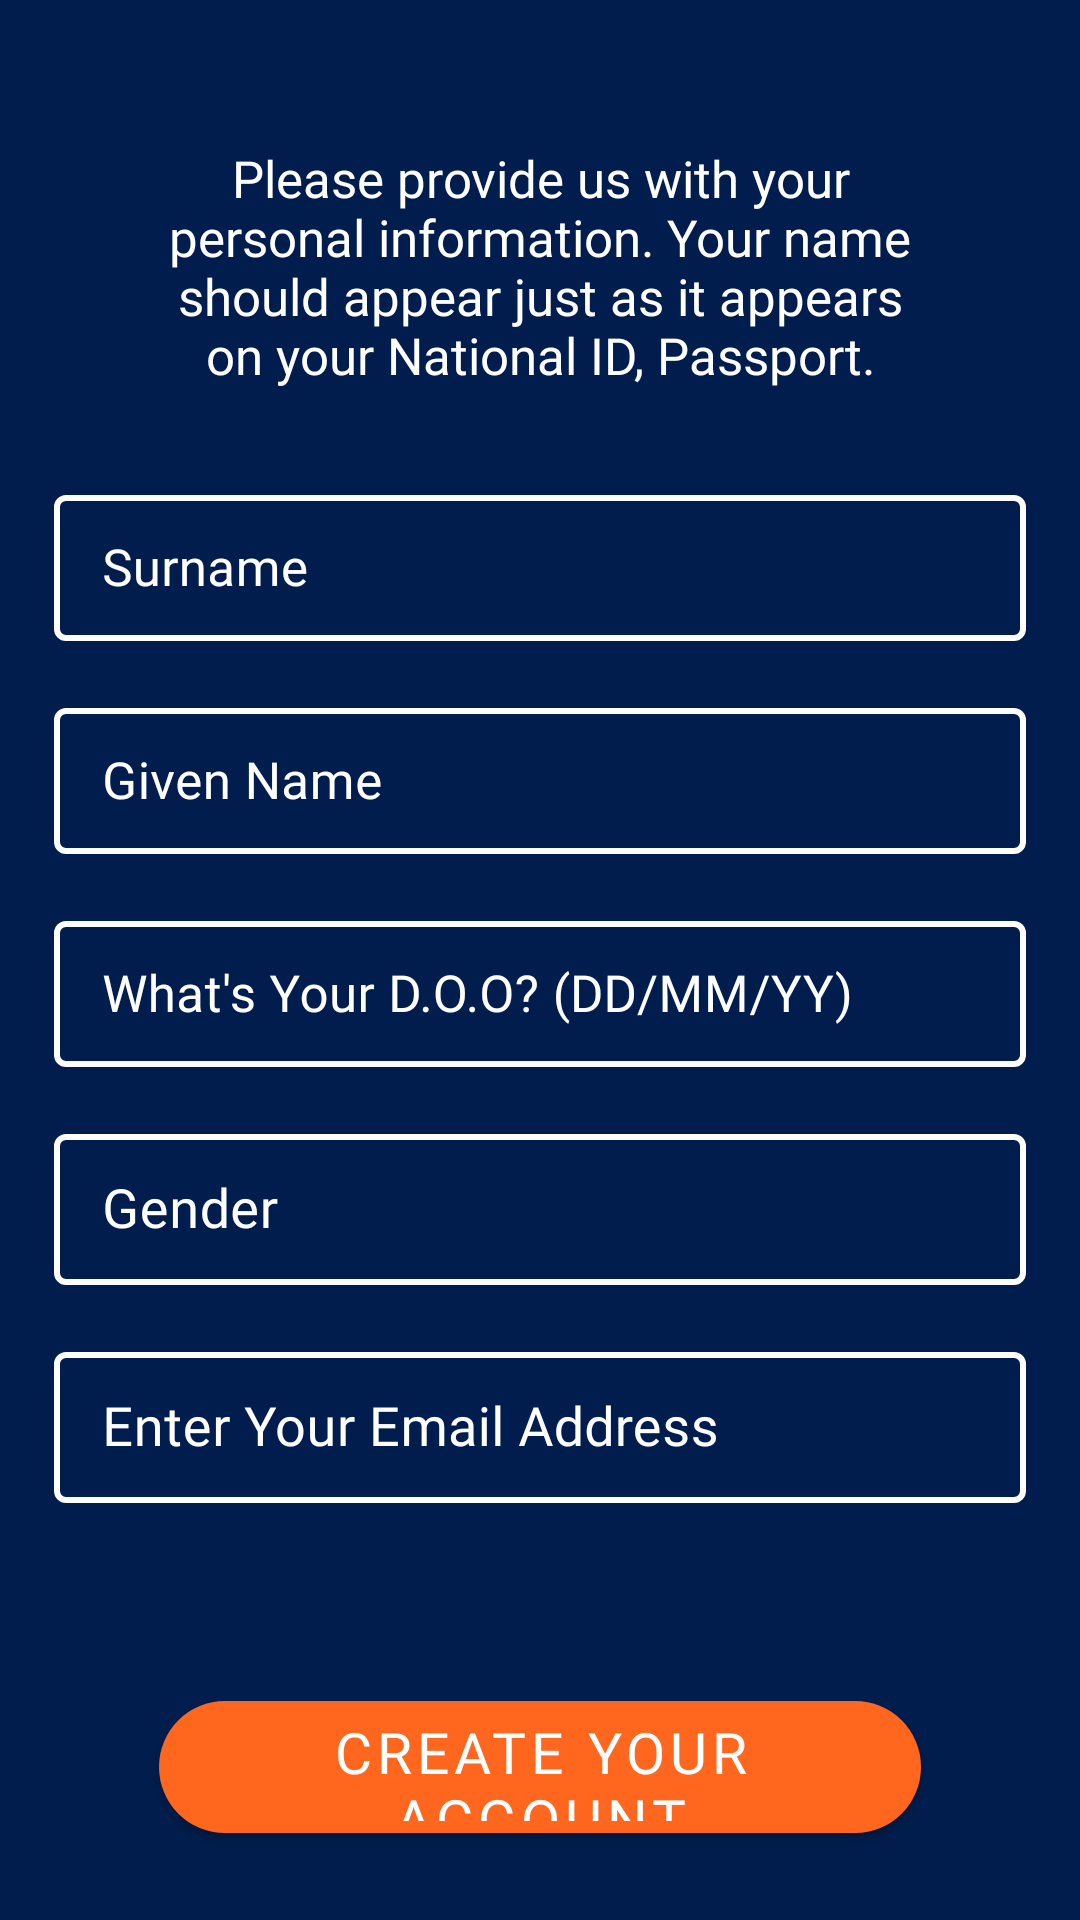

Layout XML and referenced resources for this Android screen:
<!-- AndroidManifest.xml: application theme Theme.UIDesigns -->
<!-- res/layout/activity_personal_info.xml -->
<?xml version="1.0" encoding="utf-8"?>
<LinearLayout xmlns:android="http://schemas.android.com/apk/res/android"
    xmlns:app="http://schemas.android.com/apk/res-auto"
    xmlns:tools="http://schemas.android.com/tools"
    android:layout_width="match_parent"
    android:layout_height="match_parent"
    tools:context=".activities.PersonalInfo"
    android:background="#001D4D"
    android:scaleType="fitXY"
    android:orientation="vertical"
    android:padding="18dp">

    <TextView
        android:id="@+id/tv_personal_info"
        android:layout_width="match_parent"
        android:layout_height="wrap_content"
        android:text="@string/personal_info"
        android:fontFamily="@font/myfont"
        android:textColor="@color/white"
        android:textSize="17sp"
        android:textAlignment="center"
        android:layout_marginTop="30dp"
        android:layout_marginStart="30dp"
        android:layout_marginEnd="30dp"/>

    <LinearLayout
        android:layout_width="match_parent"
        android:layout_height="wrap_content"
        android:layout_marginTop="30dp"
        android:layout_marginBottom="5dp"
        android:orientation="vertical">

        <com.google.android.material.textfield.TextInputLayout
            android:id="@+id/surname"
            android:layout_width="match_parent"
            android:layout_height="wrap_content"
            android:hint="@string/cf_surname"
            android:textColorHint="@color/white"
            style="@style/TextInputLayoutStyle">

            <com.google.android.material.textfield.TextInputEditText
                android:layout_width="match_parent"
                android:layout_height="wrap_content"
                android:fontFamily="@font/myfont"
                android:inputType="text"
                android:textSize="17sp" />
        </com.google.android.material.textfield.TextInputLayout>

        <com.google.android.material.textfield.TextInputLayout
            android:id="@+id/given_name"
            android:layout_width="match_parent"
            android:layout_height="wrap_content"
            android:hint="@string/given_name"
            android:textColorHint="@color/white"
            android:layout_marginTop="17dp"
            style="@style/TextInputLayoutStyle">

            <com.google.android.material.textfield.TextInputEditText
                android:layout_width="match_parent"
                android:layout_height="wrap_content"
                android:fontFamily="@font/myfont"
                android:inputType="text"
                android:textSize="17sp" />
        </com.google.android.material.textfield.TextInputLayout>

        <com.google.android.material.textfield.TextInputLayout
            android:id="@+id/date_of_birth"
            android:layout_width="match_parent"
            android:layout_height="wrap_content"
            android:hint="@string/cf_dob"
            android:textColorHint="@color/white"
            android:layout_marginTop="17dp"
            style="@style/TextInputLayoutStyle">

            <com.google.android.material.textfield.TextInputEditText
                android:layout_width="match_parent"
                android:layout_height="wrap_content"
                android:fontFamily="@font/myfont"
                android:inputType="date"
                android:textSize="17sp" />
        </com.google.android.material.textfield.TextInputLayout>

        <com.google.android.material.textfield.TextInputLayout
            android:id="@+id/gender"
            android:layout_width="match_parent"
            android:layout_height="wrap_content"
            android:hint="@string/cf_gender"
            android:textColorHint="@color/white"
            android:layout_marginTop="17dp"
            style="@style/TextInputLayoutStyle">

            <com.google.android.material.textfield.TextInputEditText
                android:layout_width="match_parent"
                android:layout_height="wrap_content"
                android:inputType="text"
                android:fontFamily="@font/myfont"
                android:textSize="18sp" />
        </com.google.android.material.textfield.TextInputLayout>

        <com.google.android.material.textfield.TextInputLayout
            android:id="@+id/email_address"
            android:layout_width="match_parent"
            android:layout_height="wrap_content"
            android:hint="@string/cf_email"
            android:textColorHint="@color/white"
            android:layout_marginTop="17dp"
            style="@style/TextInputLayoutStyle">

            <com.google.android.material.textfield.TextInputEditText
                android:layout_width="match_parent"
                android:layout_height="wrap_content"
                android:fontFamily="@font/myfont"
                android:inputType="textEmailAddress"
                android:textSize="18sp"/>
        </com.google.android.material.textfield.TextInputLayout>

        <com.google.android.material.button.MaterialButton
            android:id="@+id/btn_register_one"
            android:layout_width="match_parent"
            android:layout_height="wrap_content"
            android:layout_marginTop="60dp"
            android:layout_marginStart="35dp"
            android:layout_marginEnd="35dp"
            app:backgroundTint="@color/accent"
            android:text="@string/personal_info_create"
            android:fontFamily="@font/myfont"
            android:textSize="19sp"
            app:cornerRadius="25dp"
            app:layout_constraintVertical_bias="0.92"
            tools:ignore="TextContrastCheck,TextContrastCheck,TextContrastCheck" />

    </LinearLayout>

</LinearLayout>
<!-- resources referenced by this layout -->
<resources>
  <color name="accent">#FF671F</color>
  <color name="white">#FFFFFFFF</color>
  <string name="cf_dob">What\'s Your D.O.O? (DD/MM/YY)</string>
  <string name="cf_email">Enter Your Email Address</string>
  <string name="cf_gender">Gender</string>
  <string name="cf_surname">Surname</string>
  <string name="given_name">Given Name</string>
  <string name="personal_info">Please provide us with your personal information. Your name should appear just as it appears on your National ID, Passport.</string>
  <string name="personal_info_create">CREATE YOUR ACCOUNT</string>
  <style name="TextInputLayoutStyle" parent="Widget.MaterialComponents.TextInputLayout.OutlinedBox.Dense">
          <item name="font">@font/myfont</item>
          <item name="boxStrokeColor">#fff</item>
          <item name="boxStrokeWidth">2dp</item>
          <item name="expandedHintEnabled">true</item>
          <item name="hintEnabled">true</item>
          <item name="hintAnimationEnabled">true</item>
      </style>
  <style name="Theme.UIDesigns" parent="Theme.MaterialComponents.DayNight.NoActionBar">
          
          <item name="colorPrimary">@color/purple_500</item>
          <item name="colorPrimaryVariant">@color/purple_700</item>
          <item name="colorOnPrimary">@color/white</item>
          
          <item name="colorSecondary">@color/teal_200</item>
          <item name="colorSecondaryVariant">@color/teal_700</item>
          <item name="colorOnSecondary">@color/black</item>
          
          <item name="android:statusBarColor" tools:targetApi="l">?attr/colorPrimaryVariant</item>
          
      </style>
  <color name="purple_500">#FF6200EE</color>
  <color name="purple_700">#FF3700B3</color>
  <color name="teal_200">#FF03DAC5</color>
  <color name="teal_700">#FF018786</color>
  <color name="black">#FF000000</color>
</resources>
